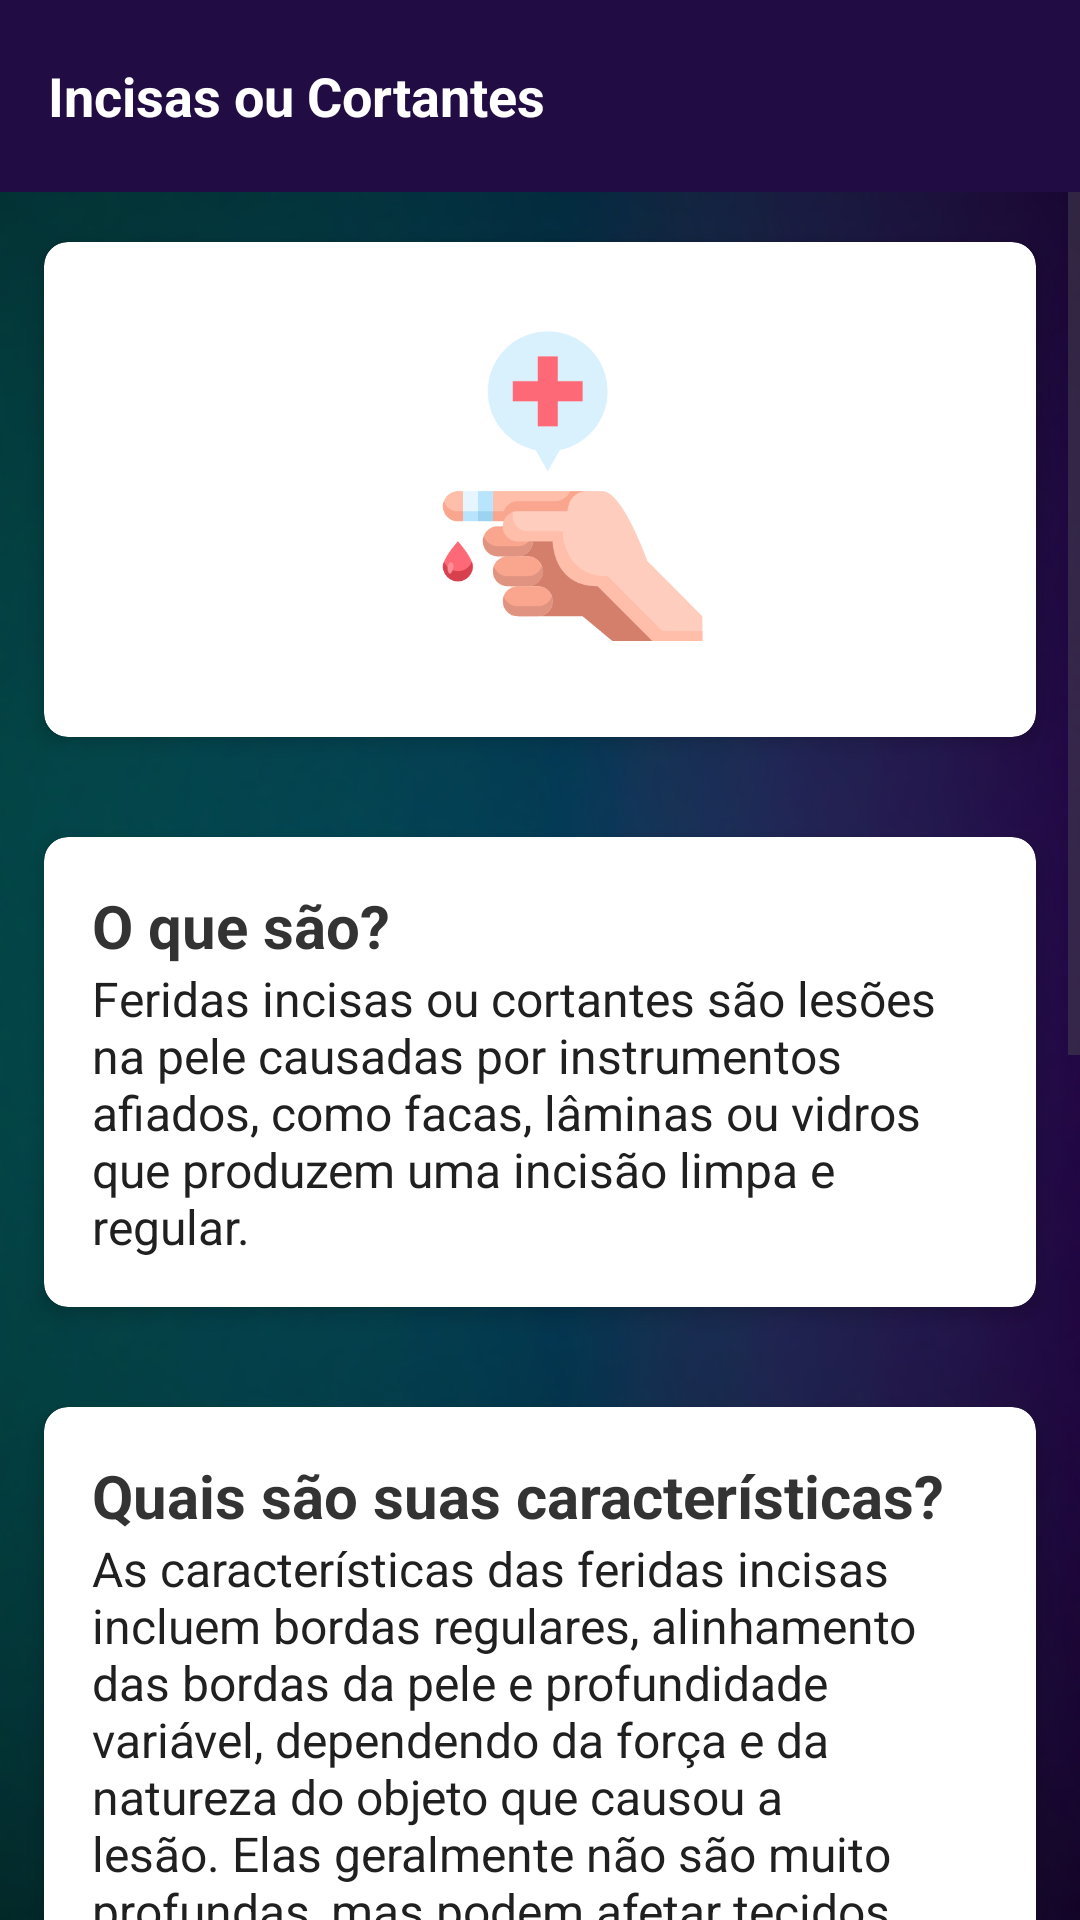

Produce the Android XML layout that renders to this screen, including the resource entries it uses.
<!-- AndroidManifest.xml: application theme Theme.InfoHeal -->
<!-- res/layout/activity_page1.xml -->
<LinearLayout
    xmlns:android="http://schemas.android.com/apk/res/android"
    xmlns:card_view="http://schemas.android.com/apk/res-auto"
    android:layout_width="match_parent"
    android:layout_height="match_parent"
    android:orientation="vertical"
    android:background="@drawable/fundo_2_curatech_sem_banding">

    <com.google.android.material.appbar.AppBarLayout
        android:layout_width="match_parent"
        android:layout_height="wrap_content">

        <com.google.android.material.appbar.MaterialToolbar
            android:id="@+id/toolbar"
            android:layout_width="match_parent"
            android:layout_height="?attr/actionBarSize"
            android:background="#210c44"
            android:elevation="4dp"
            android:theme="@style/ThemeOverlay.MaterialComponents.Dark.ActionBar">

            <TextView
                android:id="@+id/toolbar_title"
                android:layout_width="wrap_content"
                android:layout_height="wrap_content"
                android:text="Incisas ou Cortantes"
                android:textColor="@android:color/white"
                android:textSize="18sp"
                android:textStyle="bold"/>

        </com.google.android.material.appbar.MaterialToolbar>

    </com.google.android.material.appbar.AppBarLayout>

    <ScrollView
        android:layout_width="match_parent"
        android:layout_height="match_parent">

        <LinearLayout
            android:layout_width="match_parent"
            android:layout_height="wrap_content"
            android:orientation="vertical" >

            <androidx.cardview.widget.CardView
                android:id="@+id/card_viewImagem"
                android:layout_width="match_parent"
                android:layout_height="wrap_content"
                android:layout_margin="8dp"
                card_view:cardCornerRadius="8dp"
                card_view:cardElevation="4dp"
                card_view:cardUseCompatPadding="true">

                <LinearLayout
                    android:layout_width="match_parent"
                    android:layout_height="wrap_content"
                    android:orientation="vertical"
                    android:padding="16dp">

                    <ImageView
                        android:id="@+id/imageView4"
                        android:layout_width="250dp"
                        android:layout_height="133dp"
                        android:layout_gravity="center"
                        android:adjustViewBounds="true"
                        android:paddingTop="8dp"
                        android:paddingBottom="16dp"
                        android:scaleType="fitCenter"
                        android:src="@drawable/feridaincisas" />

                </LinearLayout>

            </androidx.cardview.widget.CardView>

            <androidx.cardview.widget.CardView
                android:id="@+id/card_view"
                android:layout_width="match_parent"
                android:layout_height="wrap_content"
                android:layout_margin="8dp"
                card_view:cardCornerRadius="8dp"
                card_view:cardElevation="4dp"
                card_view:cardUseCompatPadding="true">

                <LinearLayout
                    android:layout_width="match_parent"
                    android:layout_height="wrap_content"
                    android:orientation="vertical"
                    android:padding="16dp">

                    <TextView
                        android:id="@+id/text_title"
                        android:layout_width="match_parent"
                        android:layout_height="wrap_content"
                        android:text="O que são?"
                        android:textColor="#333333"
                        android:textSize="20sp"
                        android:textStyle="bold" />

                    <TextView
                        android:id="@+id/text_content"
                        android:layout_width="match_parent"
                        android:layout_height="wrap_content"
                        android:text="Feridas incisas ou cortantes são lesões na pele causadas por instrumentos afiados, como facas, lâminas ou vidros que produzem uma incisão limpa e regular."
                        android:textColor="#202020"
                        android:textSize="16sp" />

                </LinearLayout>

            </androidx.cardview.widget.CardView>

            <androidx.cardview.widget.CardView
                android:id="@+id/card_view2"
                android:layout_width="match_parent"
                android:layout_height="wrap_content"
                android:layout_margin="8dp"
                card_view:cardCornerRadius="8dp"
                card_view:cardElevation="4dp"
                card_view:cardUseCompatPadding="true">

                <LinearLayout
                    android:layout_width="match_parent"
                    android:layout_height="wrap_content"
                    android:orientation="vertical"
                    android:padding="16dp">

                    <TextView
                        android:id="@+id/text_title2"
                        android:layout_width="match_parent"
                        android:layout_height="wrap_content"
                        android:text="Quais são suas características?"
                        android:textColor="#333333"
                        android:textSize="20sp"
                        android:textStyle="bold" />

                    <TextView
                        android:id="@+id/text_content2"
                        android:layout_width="match_parent"
                        android:layout_height="wrap_content"
                        android:text="As características das feridas incisas incluem bordas regulares, alinhamento das bordas da pele e profundidade variável, dependendo da força e da natureza do objeto que causou a lesão. Elas geralmente não são muito profundas, mas podem afetar tecidos subcutâneos, músculos, tendões e até mesmo órgãos, dependendo da força aplicada."
                        android:textColor="#202020"
                        android:textSize="16sp" />

                </LinearLayout>

            </androidx.cardview.widget.CardView>

            <androidx.cardview.widget.CardView
                android:id="@+id/card_view3"
                android:layout_width="match_parent"
                android:layout_height="wrap_content"
                android:layout_margin="8dp"
                card_view:cardCornerRadius="8dp"
                card_view:cardElevation="4dp"
                card_view:cardUseCompatPadding="true">

                <LinearLayout
                    android:layout_width="match_parent"
                    android:layout_height="wrap_content"
                    android:orientation="vertical"
                    android:padding="16dp">

                    <TextView
                        android:id="@+id/text_title3"
                        android:layout_width="match_parent"
                        android:layout_height="wrap_content"
                        android:text="Como deve ser realizado seu tratamento?"
                        android:textColor="#333333"
                        android:textSize="20sp"
                        android:textStyle="bold" />

                    <TextView
                        android:id="@+id/text_content3"
                        android:layout_width="match_parent"
                        android:layout_height="wrap_content"
                        android:text="O tratamento de feridas incisas envolve controlar o sangramento, limpar a ferida com água limpa e sabão neutro, fechar as bordas da ferida através de suturas ou fitas adesivas especiais e manter a ferida limpa e seca, seguindo as instruções médicas para troca de curativos."
                        android:textColor="#202020"
                        android:textSize="16sp" />

                </LinearLayout>

            </androidx.cardview.widget.CardView>

            <androidx.cardview.widget.CardView
                android:id="@+id/card_view4"
                android:layout_width="match_parent"
                android:layout_height="wrap_content"
                android:layout_margin="8dp"
                card_view:cardCornerRadius="8dp"
                card_view:cardElevation="4dp"
                card_view:cardUseCompatPadding="true">

                <LinearLayout
                    android:layout_width="match_parent"
                    android:layout_height="wrap_content"
                    android:orientation="vertical"
                    android:padding="16dp">

                    <TextView
                        android:id="@+id/text_title4"
                        android:layout_width="match_parent"
                        android:layout_height="wrap_content"
                        android:text="Qual sua gravidade?"
                        android:textColor="#333333"
                        android:textSize="20sp"
                        android:textStyle="bold" />

                    <TextView
                        android:id="@+id/text_content4"
                        android:layout_width="match_parent"
                        android:layout_height="wrap_content"
                        android:text="A gravidade das feridas incisas pode variar dependendo da profundidade e da área afetada.\nEm casos de dúvida ou feridas graves, é essencial procurar atendimento médico o mais rápido possível para avaliação e tratamento adequados."
                        android:textColor="#202020"
                        android:textSize="16sp" />

                </LinearLayout>

            </androidx.cardview.widget.CardView>

        </LinearLayout>
    </ScrollView>

</LinearLayout>
<!-- resources referenced by this layout -->
<resources>
  <!-- drawable feridaincisas: png bitmap (drawable, 18487 bytes) -->
  <!-- drawable fundo_2_curatech_sem_banding: png bitmap (drawable, 359106 bytes) -->
  <style name="Theme.InfoHeal" parent="Base.Theme.InfoHeal" />
  <style name="Base.Theme.InfoHeal" parent="Theme.Material3.Light.NoActionBar">
          
          <item name="android:statusBarColor">#210c44</item>
          
      </style>
</resources>
